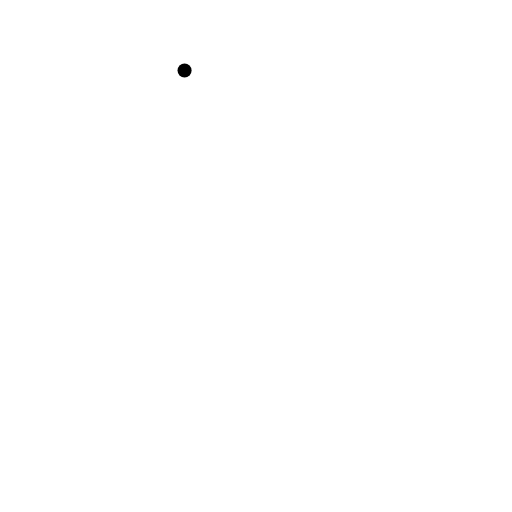
t = 0.00 s
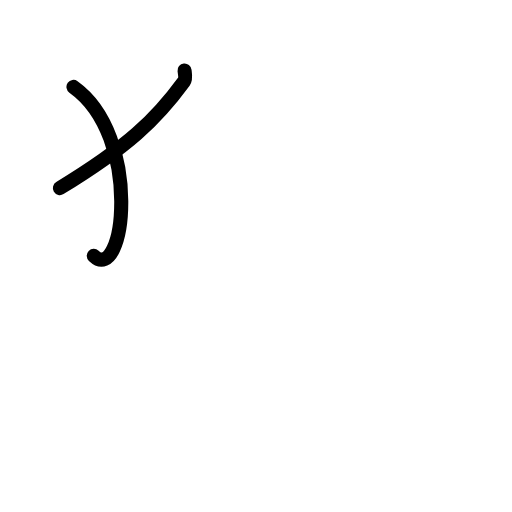
t = 1.50 s
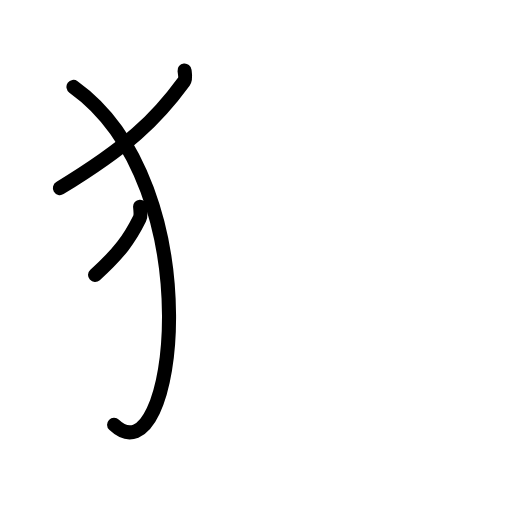
t = 2.75 s
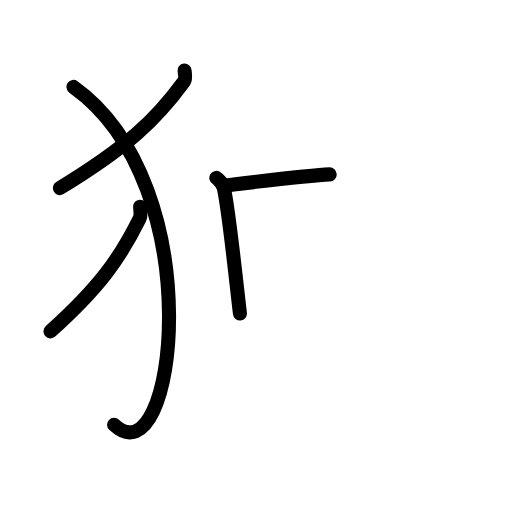
t = 4.17 s
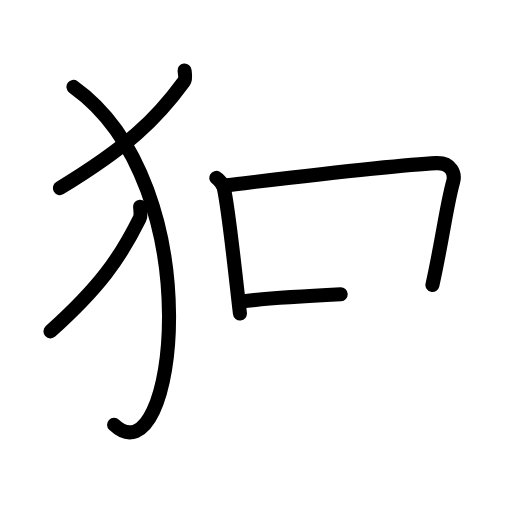
t = 5.50 s
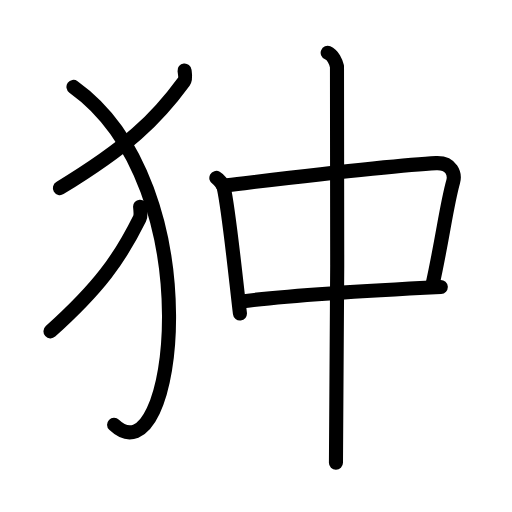
t = 7.00 s

The animated SVG that drew these frames (rendered in a browser with its animation timeline set to each time). Animation: 19 SMIL elements (animate=19); one cycle of 7.00 s.

<?xml version="1.0" encoding="UTF-8"?>
<!--
AniKanjiVG is licensed by CC-BY-SA Paul C. Sommerhoff (https://bitbucket.org/sommerhoff/anikanjivg).
AniKanjiVG uses KanjiVG which is licensed by CC-BY-SA Ulrich Apel (http://kanjivg.tagaini.net).
See also http://creativecommons.org/licenses/by-sa/3.0/
-->
<svg xmlns:kvg='http://kanjivg.tagaini.net' xmlns='http://www.w3.org/2000/svg' width='109' height='109' viewBox='0 0 109 109' style='fill:none;stroke:#000000;stroke-width:3;stroke-linecap:round;stroke-linejoin:round;' id="kvg:kanji_072c6"><g id="kvg:072c6" kvg:element="狆"><g id="kvg:072c6-g1" kvg:element="⺨" kvg:variant="true" kvg:original="犬" kvg:position="left" kvg:radical="general"><path id="kvg:072c6-s1" kvg:type="㇒" d="M39.29,15c0.07,0.59,0.32,1.73-0.14,2.37c-5.94,8.13-11.97,13.88-26.4,22.67"><animate attributeName="d" begin="0.0s" dur="0.5s" from="M39.29,15C39.29,15,39.29,15,39.29,15" to="M39.29,15c0.07,0.59,0.32,1.73-0.14,2.37" />
<animate attributeName="d" begin="0.5s" dur="0.5s" from="M39.29,15c0.07,0.59,0.32,1.73-0.14,2.37c0,0,0,0,0,0,0" to="M39.29,15c0.07,0.59,0.32,1.73-0.14,2.37c-5.94,8.13-11.97,13.88-26.4,22.67" />
</path>
<path id="kvg:072c6-s2" kvg:type="㇕va" d="M15.64,18.5c29.6,21.12,21.77,84.45,8.65,71.93"><animate attributeName="d" begin="1.0s" dur="1.0s" from="M15.64,18.5C15.64,18.5,15.64,18.5,15.64,18.5" to="M15.64,18.5c29.6,21.12,21.77,84.45,8.65,71.93" />
<animate attributeName="d" begin="0s" dur="1.0s" from="M-100,-100" to="M-100,-100" />
</path>
<path id="kvg:072c6-s3" kvg:type="㇒" d="M29.83,44c0.05,0.63,0.23,1.83-0.1,2.51c-4.27,8.62-8.61,14.71-18.98,24.03"><animate attributeName="d" begin="2.0s" dur="0.5s" from="M29.83,44C29.83,44,29.83,44,29.83,44" to="M29.83,44c0.05,0.63,0.23,1.83-0.1,2.51" />
<animate attributeName="d" begin="2.5s" dur="0.5s" from="M29.83,44c0.05,0.63,0.23,1.83-0.1,2.51c0,0,0,0,0,0,0" to="M29.83,44c0.05,0.63,0.23,1.83-0.1,2.51c-4.27,8.62-8.61,14.71-18.98,24.03" />
<animate attributeName="d" begin="0s" dur="2.0s" from="M-100,-100" to="M-100,-100" />
</path>
</g>
<g id="kvg:072c6-g2" kvg:element="中" kvg:position="right"><g id="kvg:072c6-g3" kvg:element="口"><path id="kvg:072c6-s4" kvg:type="㇑" d="M46.06,37.88c0.48,0.26,1.42,1.36,1.57,2.04c1.09,4.89,2.37,17.58,3.45,26.83"><animate attributeName="d" begin="3.0s" dur="0.5s" from="M46.06,37.88C46.06,37.88,46.06,37.88,46.06,37.88" to="M46.06,37.88c0.48,0.26,1.42,1.36,1.57,2.04" />
<animate attributeName="d" begin="3.5s" dur="0.5s" from="M46.06,37.88c0.48,0.26,1.42,1.36,1.57,2.04c0,0,0,0,0,0,0" to="M46.06,37.88c0.48,0.26,1.42,1.36,1.57,2.04c1.09,4.89,2.37,17.58,3.45,26.83" />
<animate attributeName="d" begin="0s" dur="3.0s" from="M-100,-100" to="M-100,-100" />
</path>
<path id="kvg:072c6-s5" kvg:type="㇕b" d="M47.45,39.53c15.05-1.78,36.68-4.42,45.38-4.8c3.39-0.15,4.07,2.43,3.65,3.92c-1.44,5.1-2.23,12.1-4.42,22.02"><animate attributeName="d" begin="4.0s" dur="0.3333333333333333s" from="M47.45,39.53C47.45,39.53,47.45,39.53,47.45,39.53" to="M47.45,39.53c15.05-1.78,36.68-4.42,45.38-4.8" />
<animate attributeName="d" begin="4.333333333333333s" dur="0.3333333333333333s" from="M47.45,39.53c15.05-1.78,36.68-4.42,45.38-4.8c0,0,0,0,0,0,0" to="M47.45,39.53c15.05-1.78,36.68-4.42,45.38-4.8c3.39-0.15,4.07,2.43,3.65,3.92" />
<animate attributeName="d" begin="4.666666666666667s" dur="0.3333333333333333s" from="M47.45,39.53c15.05-1.78,36.68-4.42,45.38-4.8c3.39-0.15,4.07,2.43,3.65,3.92c0,0,0,0,0,0,0" to="M47.45,39.53c15.05-1.78,36.68-4.42,45.38-4.8c3.39-0.15,4.07,2.43,3.65,3.92c-1.44,5.1-2.23,12.1-4.42,22.02" />
<animate attributeName="d" begin="0s" dur="4.0s" from="M-100,-100" to="M-100,-100" />
</path>
<path id="kvg:072c6-s6" kvg:type="㇐b" d="M51.22,64.21c9.75-1.32,29.28-2.46,42.62-3.12"><animate attributeName="d" begin="5.0s" dur="1.0s" from="M51.22,64.21C51.22,64.21,51.22,64.21,51.22,64.21" to="M51.22,64.21c9.75-1.32,29.28-2.46,42.62-3.12" />
<animate attributeName="d" begin="0s" dur="5.0s" from="M-100,-100" to="M-100,-100" />
</path>
</g>
<g id="kvg:072c6-g4" kvg:element="丨"><path id="kvg:072c6-s7" kvg:type="㇑" d="M69.76,11.25c1.1,0.45,1.76,2.02,1.98,2.91c0.22,0.9,0,78.74-0.22,84.34"><animate attributeName="d" begin="6.0s" dur="0.5s" from="M69.76,11.25C69.76,11.25,69.76,11.25,69.76,11.25" to="M69.76,11.25c1.1,0.45,1.76,2.02,1.98,2.91" />
<animate attributeName="d" begin="6.5s" dur="0.5s" from="M69.76,11.25c1.1,0.45,1.76,2.02,1.98,2.91c0,0,0,0,0,0,0" to="M69.76,11.25c1.1,0.45,1.76,2.02,1.98,2.91c0.22,0.9,0,78.74-0.22,84.34" />
<animate attributeName="d" begin="0s" dur="6.0s" from="M-100,-100" to="M-100,-100" />
</path>
</g>
</g>
</g>
</svg>
